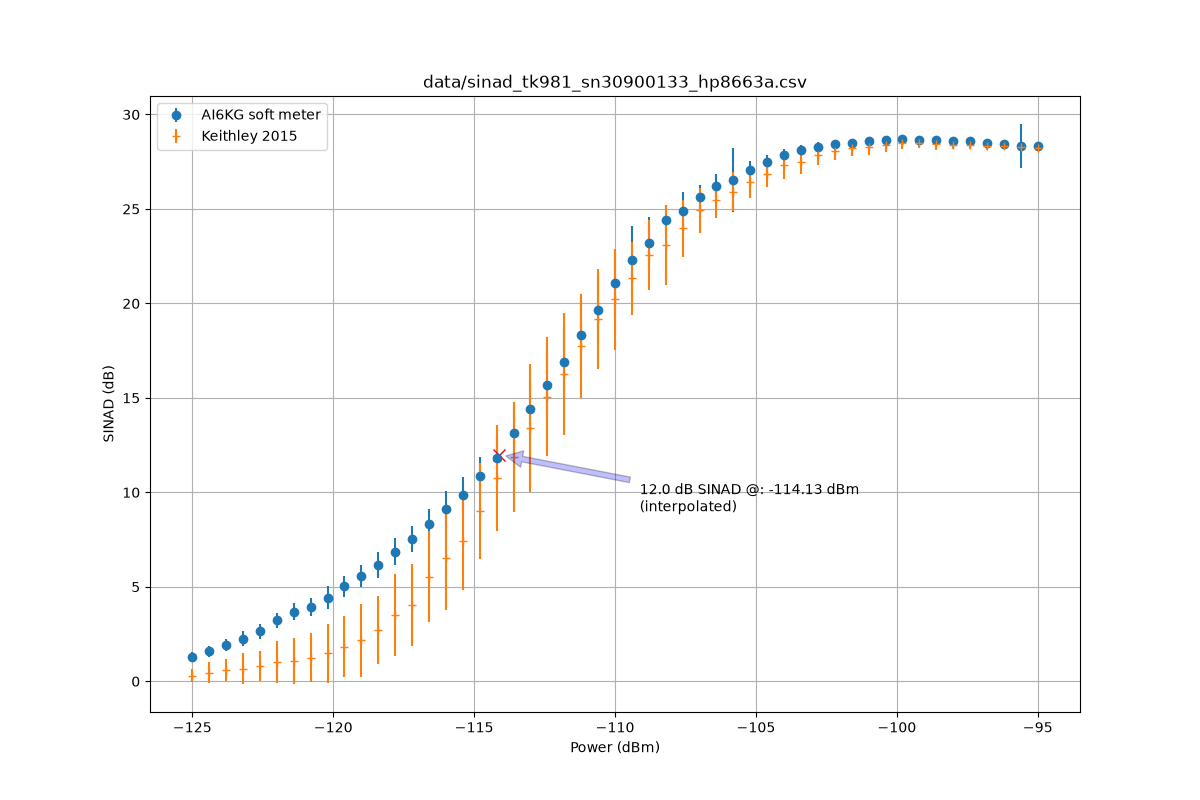

Source data for this figure (header and first rows):
power_dBm, sinad_mean_dB, sinad_std_dB, keithley_sinad_mean_dB, keithley_sinad_std_dB, keithley_freq_mean_Hz, keithley_freq_std_Hz
-125.0, 1.291, 0.2853, 0.3064, 0.3257, 956, 72.36
-124.4, 1.589, 0.3046, 0.4615, 0.5775, 985.1, 64.43
-123.8, 1.912, 0.3281, 0.5881, 0.5983, 996.1, 63.77
-123.2, 2.256, 0.3839, 0.6737, 0.8121, 1004, 60.71
-122.6, 2.655, 0.3982, 0.8041, 0.8102, 1019, 61.39
-122.0, 3.222, 0.4149, 1.006, 1.106, 1025, 49.61
-121.4, 3.678, 0.4427, 1.082, 1.225, 1026, 49.12
-120.8, 3.943, 0.4727, 1.254, 1.299, 1025, 48.31
-120.2, 4.429, 0.6155, 1.486, 1.561, 1024, 38.74
-119.6, 5.031, 0.5478, 1.836, 1.609, 1023, 33.44
-119.0, 5.586, 0.5865, 2.181, 1.934, 1018, 31.6
-118.4, 6.161, 0.6845, 2.699, 1.8, 1020, 21.77
-117.8, 6.866, 0.7176, 3.491, 2.166, 1017, 19.67
-117.2, 7.545, 0.6811, 4.02, 2.169, 1017, 17.21
-116.6, 8.324, 0.7998, 5.542, 2.414, 1010, 13.43
-116.0, 9.093, 0.9584, 6.508, 2.736, 1007, 11.57
-115.4, 9.853, 0.9406, 7.413, 2.566, 1006, 8.74
-114.8, 10.87, 0.9929, 9.039, 2.54, 1003, 7.091
-114.2, 11.84, 1.117, 10.76, 2.791, 1001, 3.96
-113.6, 13.12, 1.395, 11.87, 2.919, 1001, 3.528
-113.0, 14.43, 1.422, 13.42, 3.394, 1000, 2.076
-112.4, 15.7, 1.655, 15.06, 3.145, 1000, 1.155
-111.8, 16.92, 1.897, 16.26, 3.229, 1000, 1.632
-111.2, 18.31, 1.874, 17.75, 2.767, 1000, 1.269
-110.6, 19.65, 1.869, 19.16, 2.638, 1000, 1.177
-110.0, 21.07, 1.753, 20.21, 2.666, 1000, 0.2223
-109.4, 22.28, 1.833, 21.34, 1.94, 1000, 0.1992
-108.8, 23.17, 1.393, 22.56, 1.851, 1000, 0.1202
-108.2, 24.44, 0.779, 23.11, 2.117, 1000, 0.1416
-107.6, 24.87, 1.017, 23.98, 1.52, 1000, 0.1009
-107.0, 25.63, 0.6397, 24.92, 1.18, 1000, 0.09283
-106.4, 26.22, 0.6085, 25.47, 0.9456, 1000, 0.08011
-105.8, 26.53, 1.693, 25.9, 1.036, 1000, 0.07507
-105.2, 27.07, 0.476, 26.43, 0.8479, 1000, 0.06659
-104.6, 27.46, 0.3864, 26.87, 0.728, 1000, 0.06299
-104.0, 27.85, 0.3304, 27.3, 0.6963, 1000, 0.06144
-103.4, 28.1, 0.3035, 27.49, 0.6455, 1000, 0.0499
-102.8, 28.28, 0.2376, 27.86, 0.5129, 1000, 0.04212
-102.2, 28.43, 0.2372, 28.07, 0.4612, 1000, 0.04124
-101.6, 28.5, 0.2131, 28.22, 0.4083, 1000, 0.03881
-101.0, 28.62, 0.1757, 28.26, 0.3909, 1000, 0.0349
-100.4, 28.63, 0.178, 28.38, 0.3545, 1000, 0.03703
-99.8, 28.68, 0.1748, 28.47, 0.2993, 1000, 0.03055
-99.2, 28.66, 0.1481, 28.49, 0.2905, 1000, 0.02945
-98.6, 28.67, 0.1279, 28.43, 0.2947, 1000, 0.02562
-98.0, 28.6, 0.1329, 28.4, 0.2316, 1000, 0.02459
-97.4, 28.57, 0.1123, 28.38, 0.1999, 1000, 0.02145
-96.8, 28.52, 0.1048, 28.34, 0.1983, 1000, 0.02234
-96.2, 28.45, 0.09823, 28.32, 0.1566, 1000, 0.02017
-95.6, 28.32, 1.177, 28.27, 0.1729, 1000, 0.01836
-95.0, 28.34, 0.08691, 28.25, 0.1489, 1000, 0.01666
